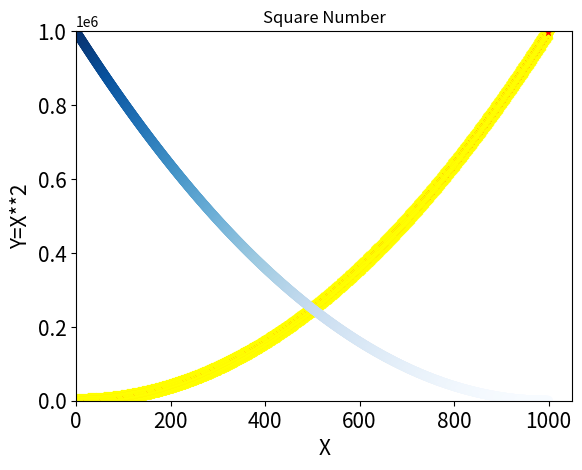

Recreate this plot in Python.
import matplotlib.pyplot as mpl

values = []
squares = []

for i in range(1000):
    values.append(i)
    squares.append(i ** 2)

## 实参s调整点的大小,edgecolors调整点边缘颜色，c调整点的填充颜色（也可用RGB）
mpl.scatter(values, squares, c="red", s=100, edgecolors="yellow",marker="*")
mpl.title("Square Number")  ## 加标签
## 设置坐标轴信息
mpl.xlabel("X", fontsize=15)
mpl.ylabel("Y=X**2", fontsize=15)
## 设置坐标轴取值范围
mpl.axis([0, 1050, 0, 1000000])
mpl.tick_params(axis="both", labelsize=15)  ## 设置坐标轴粗细

## 颜色映射
squares.reverse()
mpl.scatter(values, squares, c=squares, cmap=mpl.cm.Blues)
mpl.show()
